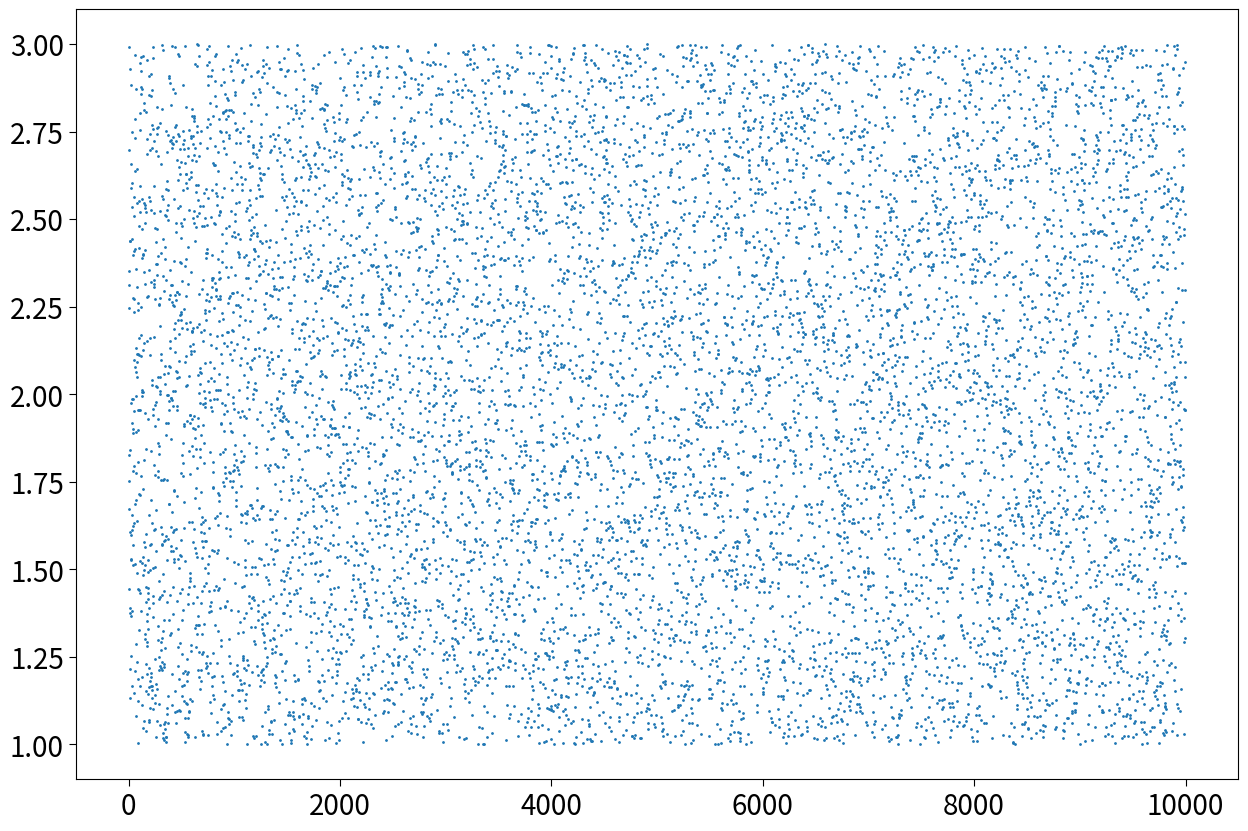
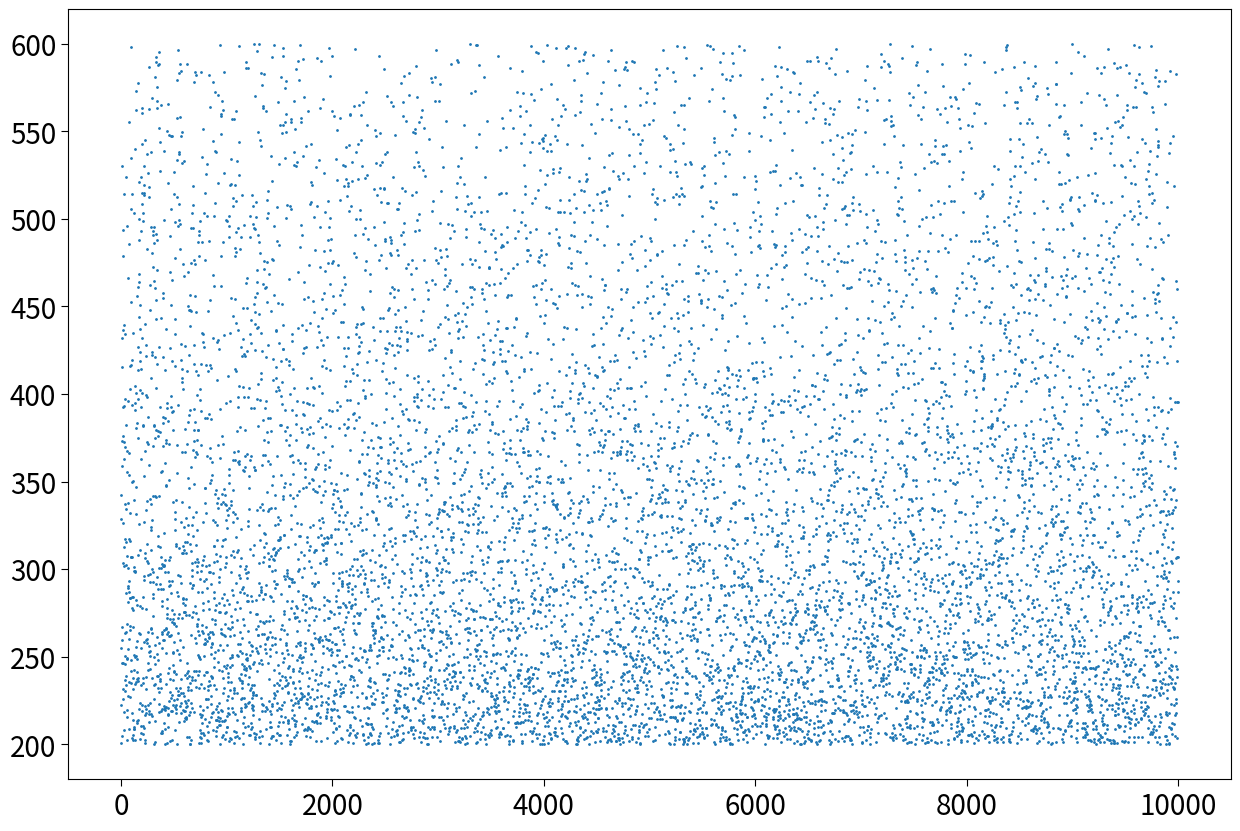

Reproduce these figures in Python, in order.
import random
import time
import matplotlib.pyplot as plt

#set line width
plt.rcParams['lines.linewidth'] = 2
#set font size for titles
plt.rcParams['axes.titlesize'] = 16
#set font size for labels on axes
plt.rcParams['axes.labelsize'] = 16
#set size of numbers on x-axis
plt.rcParams['xtick.labelsize'] = 10
#set size of numbers on y-axis
plt.rcParams['ytick.labelsize'] = 10
#set size of ticks on x-axis
plt.rcParams['xtick.major.size'] = 5
#set size of ticks on y-axis
plt.rcParams['ytick.major.size'] = 5
#set size of markers
plt.rcParams['lines.markersize'] = 10
#set number of examples shown in legends
plt.rcParams['legend.numpoints'] = 1
#set the font size globally
plt.rcParams['xtick.labelsize']=20
plt.rcParams['ytick.labelsize']=20
plt.rcParams['axes.labelsize'] = 26 
plt.rcParams['axes.titlesize'] = 26 
plt.rcParams["figure.figsize"] = (15,10)

## -------------------------- ##
## Experiment is rolling a die once.
## Repeat the experiment 10000 times. This is the simulation!
## Count how many times a 1 shows up among 10000 sims.
## Find the prob of rolling a 1.
def prob_dice(side):
    dice = ['.',':',':.','::','::.',':::']
    Nsims = 10000
    one_count = 0
    for i in range(Nsims):
        roll = random.choice(dice)
        if roll == side:
            one_count += 1
    print(one_count/Nsims)

# prob_dice('.')
# prob_dice('::')


## -------------------------- ##
## Experiment is rolling a die 7 times and keeping track of ::
## Repeat the experiment 10000 times. This is the simulation!
## Count how many times a 1 shows up at least 3 times.
## Find the prob of a die coming up as 1 at least 3 times out of 7 rolls.

def prob_dice_atleast(Nrolls, n_at_least):
    """ Nrolls is how many dice rolls to do
        n_at_least is how many times '::' should come up in the Nrolls """
    dice = ['.',':',':.','::','::.',':::']
    Nsims = 1000000
    how_many_matched = []
    for i in range(Nsims):
        matched = 0
        for i in range(Nrolls):
            roll = random.choice(dice)
            if roll == '::':
                matched += 1
        how_many_matched.append(matched)
    
    at_least_this = 0
    for i in how_many_matched:
        if i >= n_at_least:
            at_least_this += 1
    print(at_least_this/len(how_many_matched))


# prob_dice_atleast(7, 3)        
# prob_dice_atleast(1, 1) # should match prob_dice('::')       
    

## -------------------------- ##
## Water runs through a faucet somewhere between 
## 1 gallons per minute and 3 gallongs per minute. 
## 1. Experiment is getting a random value between 1 and 3. Then 
##    calculating the time it takes to fill the pool with that value.
## 2. Repeat the experiment 10000 times. This is the simulation!
## 3. Print the average time it takes to fill the pool. 

def fill_pool(size):
    flow_rate = []
    fill_time = []
    Npoints = 10000
    for i in range(Npoints):
        r = 1+2*random.random() # random number between 1 and 3
        flow_rate.append(r)
        fill_time.append(size/r)

    print('avg flow_rate:', sum(flow_rate)/len(flow_rate))
    print('avg fill_time', sum(fill_time)/len(fill_time))
    plt.figure()    
    plt.scatter(range(Npoints),flow_rate,s=1) # try sorted(flow_rate)
    plt.figure()    
    plt.scatter(range(Npoints),fill_time,s=1) # try sorted(fill_time)
    # plt.show()

# fill_pool(2)
fill_pool(600)
